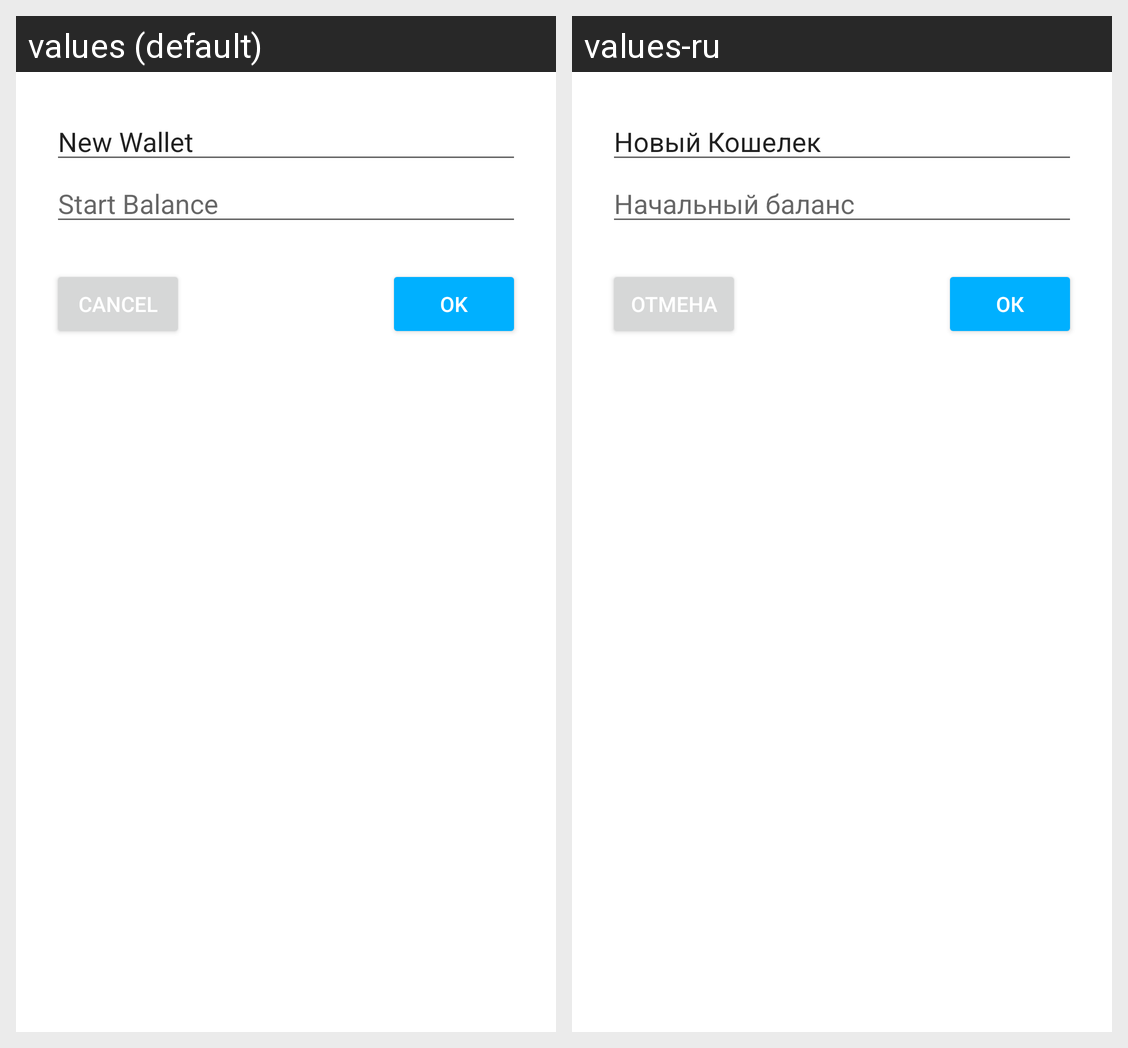

Translations of the strings shown on this Android screen, per locale in the grid:
Android screen res/layout/add_edit_wallet_dialog.xml rendered under 2 locales, left to right: values (default), values-ru. Device: Nexus 5 (rendered at 1080×1920; each locale shown at half size, 540×960, under a caption strip naming it); theme AppTheme.
Strings drawn on this screen, with the default value and each locale's value (text and hints the layout hard-codes, and strings that could not be matched under every locale, appear in the picture but are not listed):

new_wallet_default_label_text
  values: New Wallet
  values-ru: Новый Кошелек

start_balance_label
  values: Start Balance
  values-ru: Начальный баланс

ok_button_text
  values: ok
  values-ru: ок

cancel_button_text
  values: cancel
  values-ru: отмена
